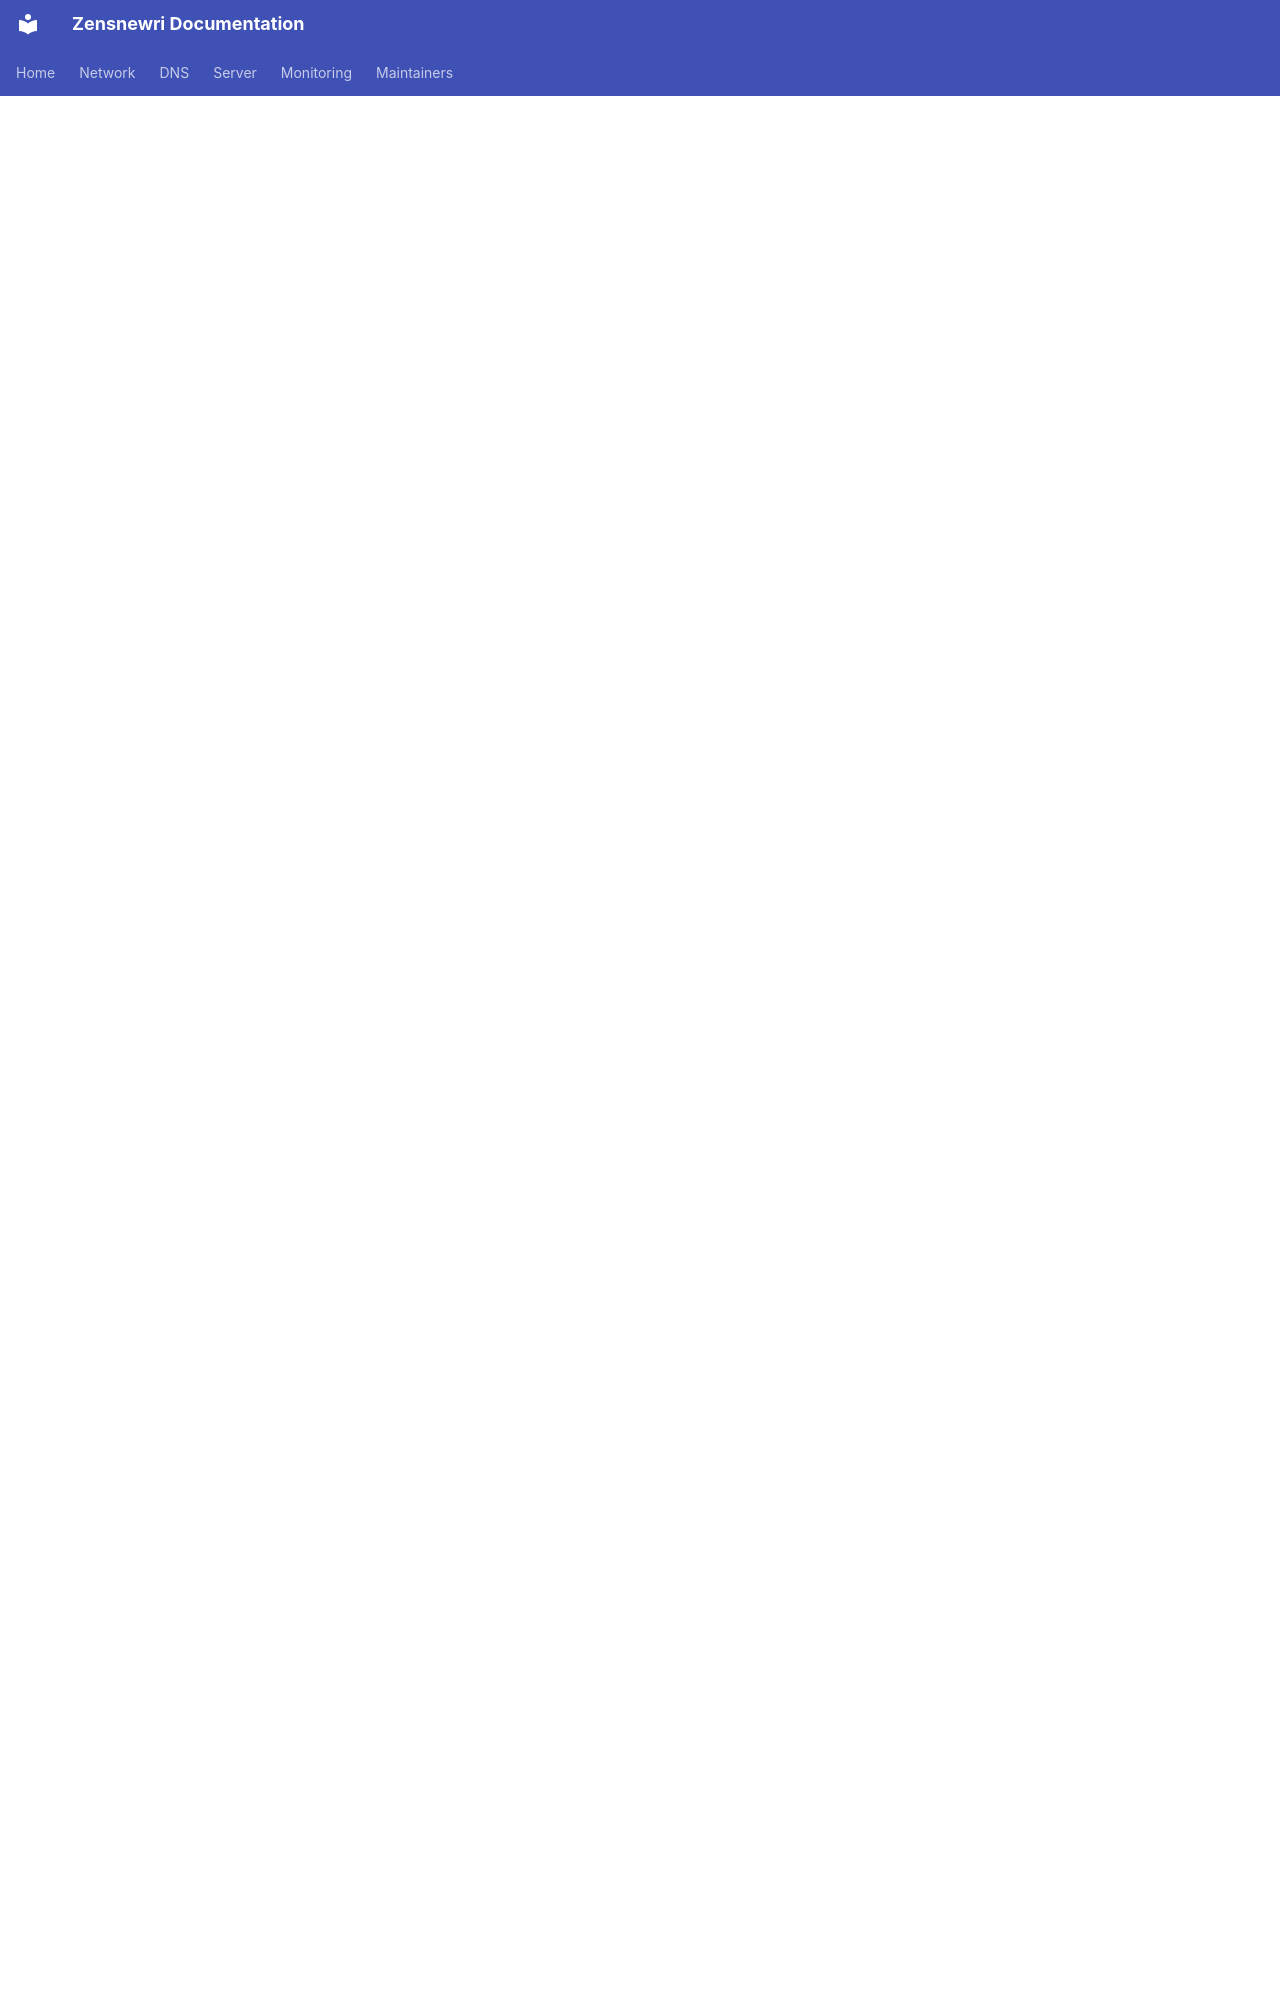

repository: ZaenFerdiansyah/docsnewri · page: network/sriov-trex-jakarta-denpasar/index.html · generator: mkdocs

# Tutorial SR-IOV & TRex Network Testing

100G WAN Testing: Jakarta ↔ Denpasar

|               |                               |
|---------------|-------------------------------|
| **Informasi** | **Detail**                    |
| Platform      | VMware ESXi 6.7               |
| NIC           | HPE ConnectX-4 (MT27700) 100G |
| Server        | Dell PowerEdge R620           |
| Tool          | Cisco TRex Traffic Generator  |
| Tanggal       | 30 April 2026                 |

## 1. Overview & Topologi

### 1.1 Topologi Jaringan

Berikut adalah topologi yang digunakan dalam tutorial ini:

|                           |                           |
|---------------------------|---------------------------|
| **Mesin A (Jakarta)**     | **Mesin B (Denpasar)**    |
| ESXi 6.7 - Dell R620      | ESXi 6.7 - Dell R620      |
| HPE ConnectX-4 100G       | HPE ConnectX-4 100G       |
| TRex Traffic Generator    | Router/DUT (IP Forwarder) |
| 2x VF SR-IOV (eth1, eth2) | 2x VF SR-IOV (eth1, eth2) |

Diagram alur traffic:

> Mesin A (TRex) Mesin B (Router/DUT)
>
> eth0 = Management (172.16.x.x) eth0 = Management
>
> eth1 VF0 \[192.168.10.5\] ---- Link 1 ----\> \[192.168.10.1\] eth1 VF0
>
> eth2 VF1 \[192.168.20.5\] \<--- Link 2 ----- \[192.168.20.1\] eth2 VF1
>
> TRex generate traffic: 16.0.0.0/16 \<-\> 48.0.0.0/16

### 1.2 Konsep SR-IOV

SR-IOV (Single Root I/O Virtualization) memungkinkan 1 NIC fisik dibagi menjadi beberapa Virtual Functions (VF) yang dapat diakses langsung oleh VM dengan performa mendekati bare metal.

|                   |             |                |
|-------------------|-------------|----------------|
| **Fitur**         | **VMXNET3** | **SR-IOV VF**  |
| Lewat ESXi Kernel | Ya          | Tidak (bypass) |
| Max Throughput    | ~40-50 Gbps | Mendekati 100G |
| DPDK Support      | Terbatas    | Full           |
| Cocok untuk TRex  | Tidak       | Ya             |

## 2. Setup SR-IOV di ESXi Jakarta (Mesin A)
